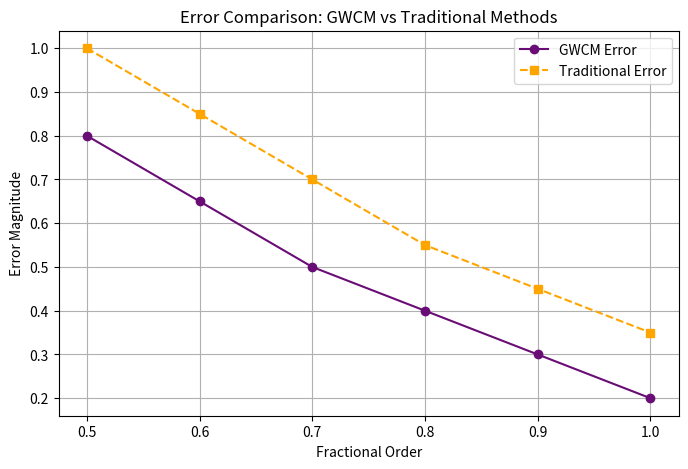

This chart was generated by the following Python code:
import numpy as np
import matplotlib.pyplot as plt

# Simulate fractional order values
fractional_order = np.linspace(0.5, 1.0, 6)
# Hypothetical errors for GWCM and a traditional method
gwcm_error = np.array([0.8, 0.65, 0.5, 0.4, 0.3, 0.2])
traditional_error = np.array([1.0, 0.85, 0.7, 0.55, 0.45, 0.35])

plt.figure(figsize=(8, 5))
plt.plot(fractional_order, gwcm_error, marker='o', color='#6A0C76', label='GWCM Error')
plt.plot(fractional_order, traditional_error, marker='s', linestyle='--', color='orange', label='Traditional Error')
plt.title('Error Comparison: GWCM vs Traditional Methods')
plt.xlabel('Fractional Order')
plt.ylabel('Error Magnitude')
plt.legend()
plt.grid(True)
plt.show()
